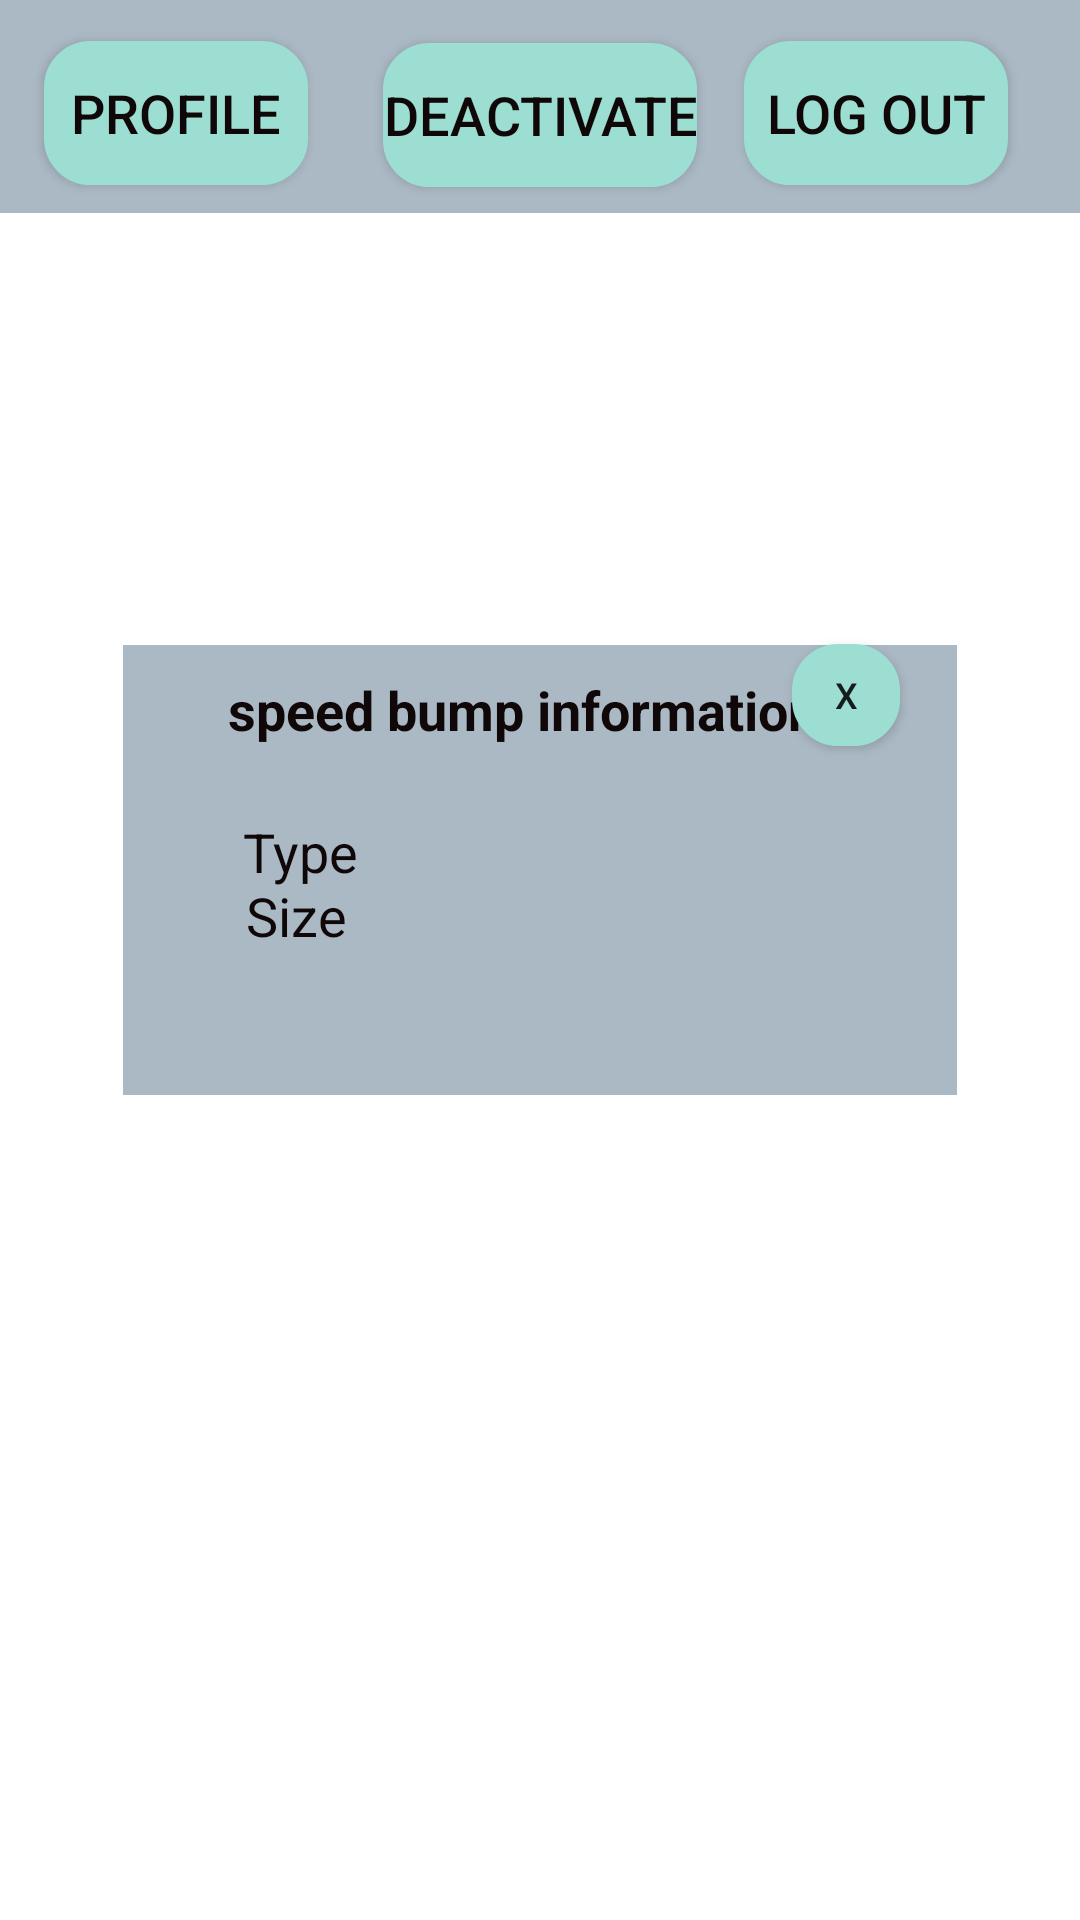

This screen was rendered from an Android layout file. Write that file and the resources it references.
<!-- AndroidManifest.xml: application theme AppTheme -->
<!-- res/layout/activity_view_spped_bump_msg.xml -->
<?xml version="1.0" encoding="utf-8"?>
<androidx.constraintlayout.widget.ConstraintLayout xmlns:android="http://schemas.android.com/apk/res/android"
    xmlns:app="http://schemas.android.com/apk/res-auto"
    xmlns:tools="http://schemas.android.com/tools"
    android:layout_width="match_parent"
    android:layout_height="match_parent"
    tools:context=".view_spped_bump_msg">

    <Button
        android:id="@+id/but_Ppofile00"
        android:layout_width="wrap_content"
        android:layout_height="wrap_content"
        android:layout_marginStart="8dp"
        android:layout_marginLeft="8dp"
        android:layout_marginTop="8dp"
        android:layout_marginEnd="8dp"
        android:layout_marginRight="8dp"
        android:layout_marginBottom="8dp"
        android:background="@drawable/style_button"
        android:text="@string/profile"
        android:textColor="#100808"
        android:textSize="18sp"
        app:layout_constraintBottom_toBottomOf="parent"
        app:layout_constraintEnd_toEndOf="parent"
        app:layout_constraintHorizontal_bias="0.026"
        app:layout_constraintStart_toStartOf="parent"
        app:layout_constraintTop_toTopOf="parent"
        app:layout_constraintVertical_bias="0.01"
        tools:textSize="18sp"
        tools:textStyle="bold" />

    <TextView
        android:id="@+id/textView88"
        android:layout_width="408dp"
        android:layout_height="141dp"
        android:layout_marginStart="8dp"
        android:layout_marginLeft="8dp"
        android:layout_marginTop="8dp"
        android:layout_marginEnd="8dp"
        android:layout_marginRight="8dp"
        android:layout_marginBottom="8dp"
        android:background="#ABB9C5"
        android:text=""
        app:layout_constraintBottom_toTopOf="parent"
        app:layout_constraintEnd_toEndOf="parent"
        app:layout_constraintStart_toStartOf="parent"
        app:layout_constraintTop_toTopOf="parent"
        app:layout_constraintVertical_bias="0.059" />

    <Button
        android:id="@+id/but_logout00"
        android:layout_width="wrap_content"
        android:layout_height="wrap_content"
        android:layout_marginStart="8dp"
        android:layout_marginLeft="8dp"
        android:layout_marginTop="8dp"
        android:layout_marginEnd="8dp"
        android:layout_marginRight="8dp"
        android:layout_marginBottom="8dp"
        android:background="@drawable/style_button"
        android:text="@string/log_out"
        android:textColor="#100808"
        android:textSize="18sp"
        app:layout_constraintBottom_toBottomOf="parent"
        app:layout_constraintEnd_toEndOf="parent"
        app:layout_constraintHorizontal_bias="0.937"
        app:layout_constraintStart_toStartOf="parent"
        app:layout_constraintTop_toTopOf="parent"
        app:layout_constraintVertical_bias="0.01"
        tools:textSize="18sp"
        tools:textStyle="bold" />

    <Button
        android:id="@+id/but_deactivate00"
        android:layout_width="wrap_content"
        android:layout_height="wrap_content"
        android:layout_marginStart="8dp"
        android:layout_marginLeft="8dp"
        android:layout_marginTop="8dp"
        android:layout_marginEnd="8dp"
        android:layout_marginRight="8dp"
        android:layout_marginBottom="8dp"
        android:background="@drawable/style_button"
        android:text="@string/deactivate"
        android:textColor="#100808"
        android:textSize="18sp"
        app:layout_constraintBottom_toBottomOf="parent"
        app:layout_constraintEnd_toEndOf="parent"
        app:layout_constraintStart_toStartOf="parent"
        app:layout_constraintTop_toTopOf="parent"
        app:layout_constraintVertical_bias="0.011"
        tools:textSize="18sp"
        tools:textStyle="bold" />

    <Button
        android:id="@+id/but_close_1"
        android:layout_width="36dp"
        android:layout_height="34dp"
        android:background="@drawable/style_button"
        android:text="@string/x"
        android:textSize="12sp"
        app:layout_constraintBottom_toBottomOf="parent"
        app:layout_constraintEnd_toEndOf="parent"
        app:layout_constraintHorizontal_bias="0.815"
        app:layout_constraintStart_toStartOf="parent"
        app:layout_constraintTop_toTopOf="parent"
        app:layout_constraintVertical_bias="0.354" />

    <TextView
        android:id="@+id/textView32"
        android:layout_width="278dp"
        android:layout_height="150dp"
        android:layout_marginStart="79dp"
        android:layout_marginLeft="79dp"
        android:layout_marginTop="84dp"
        android:layout_marginEnd="80dp"
        android:layout_marginRight="80dp"
        android:layout_marginBottom="8dp"
        android:background="#ABB9C5"
        app:layout_constraintBottom_toBottomOf="parent"
        app:layout_constraintEnd_toEndOf="parent"
        app:layout_constraintHorizontal_bias="0.494"
        app:layout_constraintStart_toStartOf="parent"
        app:layout_constraintTop_toTopOf="parent"
        app:layout_constraintVertical_bias="0.329" />

    <TextView
        android:id="@+id/textView34"
        android:layout_width="301dp"
        android:layout_height="28dp"
        android:layout_marginStart="8dp"
        android:layout_marginLeft="8dp"
        android:layout_marginTop="8dp"
        android:layout_marginEnd="8dp"
        android:layout_marginRight="8dp"
        android:layout_marginBottom="8dp"
        android:gravity="center"
        android:text="@string/speed_bump_information"
        android:textColor="#100808"
        android:textSize="18sp"
        android:textStyle="bold"
        android:visibility="visible"
        app:layout_constraintBottom_toBottomOf="parent"
        app:layout_constraintEnd_toEndOf="parent"
        app:layout_constraintHorizontal_bias="0.372"
        app:layout_constraintStart_toStartOf="parent"
        app:layout_constraintTop_toTopOf="parent"
        app:layout_constraintVertical_bias="0.36" />

    <TextView
        android:id="@+id/textView36"
        android:layout_width="94dp"
        android:layout_height="31dp"
        android:layout_marginStart="8dp"
        android:layout_marginLeft="8dp"
        android:layout_marginTop="132dp"
        android:layout_marginEnd="8dp"
        android:layout_marginRight="8dp"
        android:layout_marginBottom="8dp"
        android:text="@string/type"
        android:textColor="#100808"
        android:textSize="18sp"
        app:layout_constraintBottom_toBottomOf="parent"
        app:layout_constraintEnd_toEndOf="parent"
        app:layout_constraintHorizontal_bias="0.292"
        app:layout_constraintStart_toStartOf="parent"
        app:layout_constraintTop_toTopOf="parent"
        app:layout_constraintVertical_bias="0.298" />

    <TextView
        android:id="@+id/textView37"
        android:layout_width="75dp"
        android:layout_height="34dp"
        android:layout_marginStart="8dp"
        android:layout_marginLeft="8dp"
        android:layout_marginTop="8dp"
        android:layout_marginEnd="8dp"
        android:layout_marginRight="8dp"
        android:layout_marginBottom="8dp"
        android:text="@string/size"
        android:textColor="#100808"
        android:textSize="18sp"
        app:layout_constraintBottom_toBottomOf="parent"
        app:layout_constraintEnd_toEndOf="parent"
        app:layout_constraintHorizontal_bias="0.275"
        app:layout_constraintStart_toStartOf="parent"
        app:layout_constraintTop_toTopOf="parent"
        app:layout_constraintVertical_bias="0.483" />

</androidx.constraintlayout.widget.ConstraintLayout>
<!-- resources referenced by this layout -->
<resources>
  <!-- drawable style_button (drawable) -->
  <?xml version="1.0" encoding="utf-8"?>
  <shape android:shape="rectangle" xmlns:android="http://schemas.android.com/apk/res/android">
      <solid android:color="@color/colorPrimary"/>
  
      <corners
          android:radius="15dp"
          />
      <stroke android:color="@color/colorPrimary" android:width="1dp"/>
  </shape>
  <string name="deactivate">Deactivate</string>
  <string name="log_out">Log out</string>
  <string name="profile">Profile</string>
  <string name="size">Size </string>
  <string name="speed_bump_information">speed bump information</string>
  <string name="type">Type </string>
  <string name="x">X</string>
  <style name="AppTheme" parent="Theme.MaterialComponents.Light.NoActionBar">
          
          <item name="colorPrimary">@color/colorPrimary</item>
          <item name="colorPrimaryDark">@color/colorPrimaryDark</item>
          <item name="colorAccent">@color/colorAccent</item>
          //
      </style>
  <color name="colorPrimary">#9CDED1</color>
  <color name="colorPrimaryDark">#458F81</color>
  <color name="colorAccent">#03DAC5</color>
</resources>
